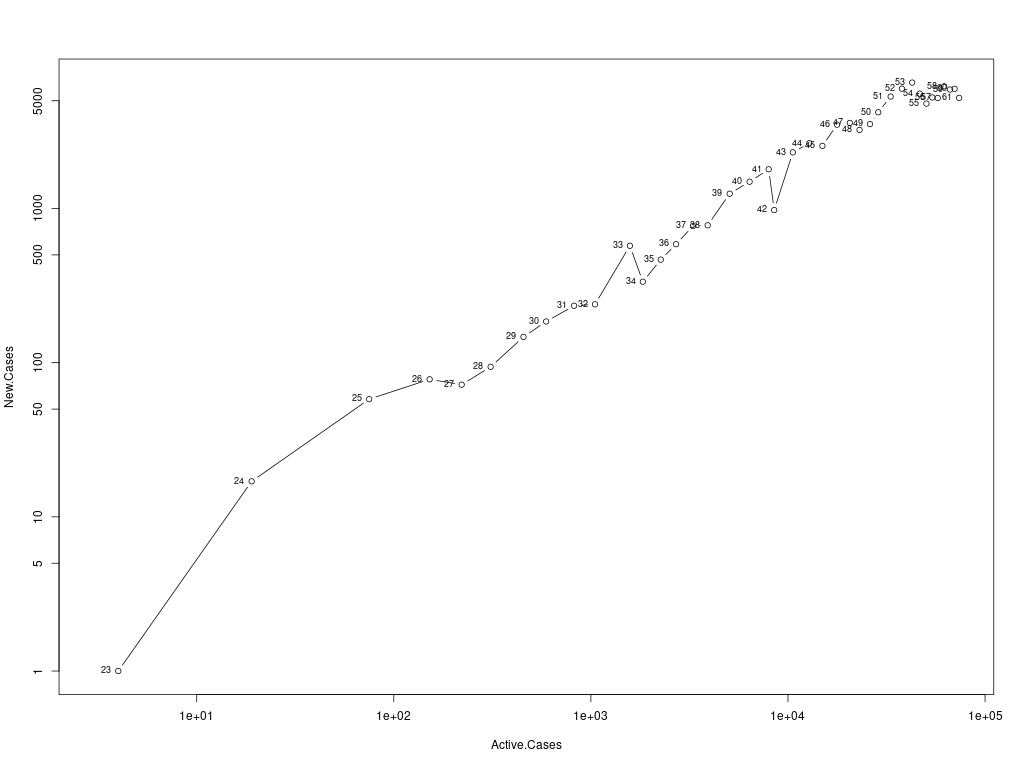

The file beside this chart, header and first rows:
, Date, Total.Cases, Active.Cases, Deaths, Inactive.Cases, Recoveries, New.Cases, New.Active.Cases, New.Inactive.Cases, New.Deaths, New.Recoveries
1, 2020-02-15, 3, 3, 0, 0, 0, 0, 0, 0, 0, 0
2, 2020-02-16, 3, 3, 0, 0, 0, 0, 0, 0, 0, 0
3, 2020-02-17, 3, 3, 0, 0, 0, 0, 0, 0, 0, 0
4, 2020-02-18, 3, 3, 0, 0, 0, 0, 0, 0, 0, 0
5, 2020-02-19, 3, 3, 0, 0, 0, 0, 0, 0, 0, 0
6, 2020-02-20, 4, 4, 0, 0, 0, 1, 1, 0, 0, 0
7, 2020-02-21, 21, 19, 1, 2, 1, 17, 15, 2, 1, 1
8, 2020-02-22, 79, 75, 2, 4, 2, 58, 56, 2, 1, 1
9, 2020-02-23, 157, 152, 3, 5, 2, 78, 77, 1, 1, 0
10, 2020-02-24, 229, 221, 7, 8, 1, 72, 69, 3, 4, -1
11, 2020-02-25, 323, 310, 11, 13, 2, 94, 89, 5, 4, 1
12, 2020-02-26, 470, 455, 12, 15, 3, 147, 145, 2, 1, 1
13, 2020-02-27, 655, 593, 17, 62, 45, 185, 138, 47, 5, 42
14, 2020-02-28, 889, 822, 21, 67, 46, 234, 229, 5, 4, 1
15, 2020-02-29, 1128, 1049, 29, 79, 50, 239, 227, 12, 8, 4
16, 2020-03-01, 1701, 1577, 41, 124, 83, 573, 528, 45, 12, 33
17, 2020-03-02, 2036, 1835, 52, 201, 149, 335, 258, 77, 11, 66
18, 2020-03-03, 2502, 2263, 79, 239, 160, 466, 428, 38, 27, 11
19, 2020-03-04, 3089, 2706, 107, 383, 276, 587, 443, 144, 28, 116
20, 2020-03-05, 3858, 3296, 148, 562, 414, 769, 590, 179, 41, 138
21, 2020-03-06, 4636, 3913, 197, 723, 526, 778, 617, 161, 49, 112
22, 2020-03-07, 5883, 5061, 233, 822, 589, 1247, 1148, 99, 36, 63
23, 2020-03-08, 7375, 6387, 366, 988, 622, 1492, 1326, 166, 133, 33
24, 2020-03-09, 9172, 7985, 463, 1187, 724, 1797, 1598, 199, 97, 102
25, 2020-03-10, 10149, 8514, 631, 1635, 1004, 977, 529, 448, 168, 280
26, 2020-03-11, 12462, 10590, 827, 1872, 1045, 2313, 2076, 237, 196, 41
27, 2020-03-12, 15113, 12839, 1016, 2274, 1258, 2651, 2249, 402, 189, 213
28, 2020-03-13, 17660, 14955, 1266, 2705, 1439, 2547, 2116, 431, 250, 181
29, 2020-03-14, 21157, 17750, 1441, 3407, 1966, 3497, 2795, 702, 175, 527
30, 2020-03-15, 24747, 20603, 1809, 4144, 2335, 3590, 2853, 737, 368, 369
31, 2020-03-16, 27980, 23073, 2158, 4907, 2749, 3233, 2470, 763, 349, 414
32, 2020-03-17, 31506, 26062, 2503, 5444, 2941, 3526, 2989, 537, 345, 192
33, 2020-03-18, 35713, 28710, 2978, 7003, 4025, 4207, 2648, 1559, 475, 1084
34, 2020-03-19, 41035, 33190, 3405, 7845, 4440, 5322, 4480, 842, 427, 415
35, 2020-03-20, 47021, 37860, 4032, 9161, 5129, 5986, 4670, 1316, 627, 689
36, 2020-03-21, 53578, 42681, 4825, 10897, 6072, 6557, 4821, 1736, 793, 943
37, 2020-03-22, 59138, 46638, 5476, 12500, 7024, 5560, 3957, 1603, 651, 952
38, 2020-03-23, 63927, 50418, 6077, 13509, 7432, 4789, 3780, 1009, 601, 408
39, 2020-03-24, 69176, 54030, 6820, 15146, 8326, 5249, 3612, 1637, 743, 894
40, 2020-03-25, 74386, 57521, 7503, 16865, 9362, 5210, 3491, 1719, 683, 1036
41, 2020-03-26, 80589, 62013, 8215, 18576, 10361, 6203, 4492, 1711, 712, 999
42, 2020-03-27, 86498, 66414, 9134, 20084, 10950, 5909, 4401, 1508, 919, 589
43, 2020-03-28, 92472, 70065, 10023, 22407, 12384, 5974, 3651, 2323, 889, 1434
44, 2020-03-29, 97689, 73880, 10779, 23809, 13030, 5217, 3815, 1402, 756, 646
